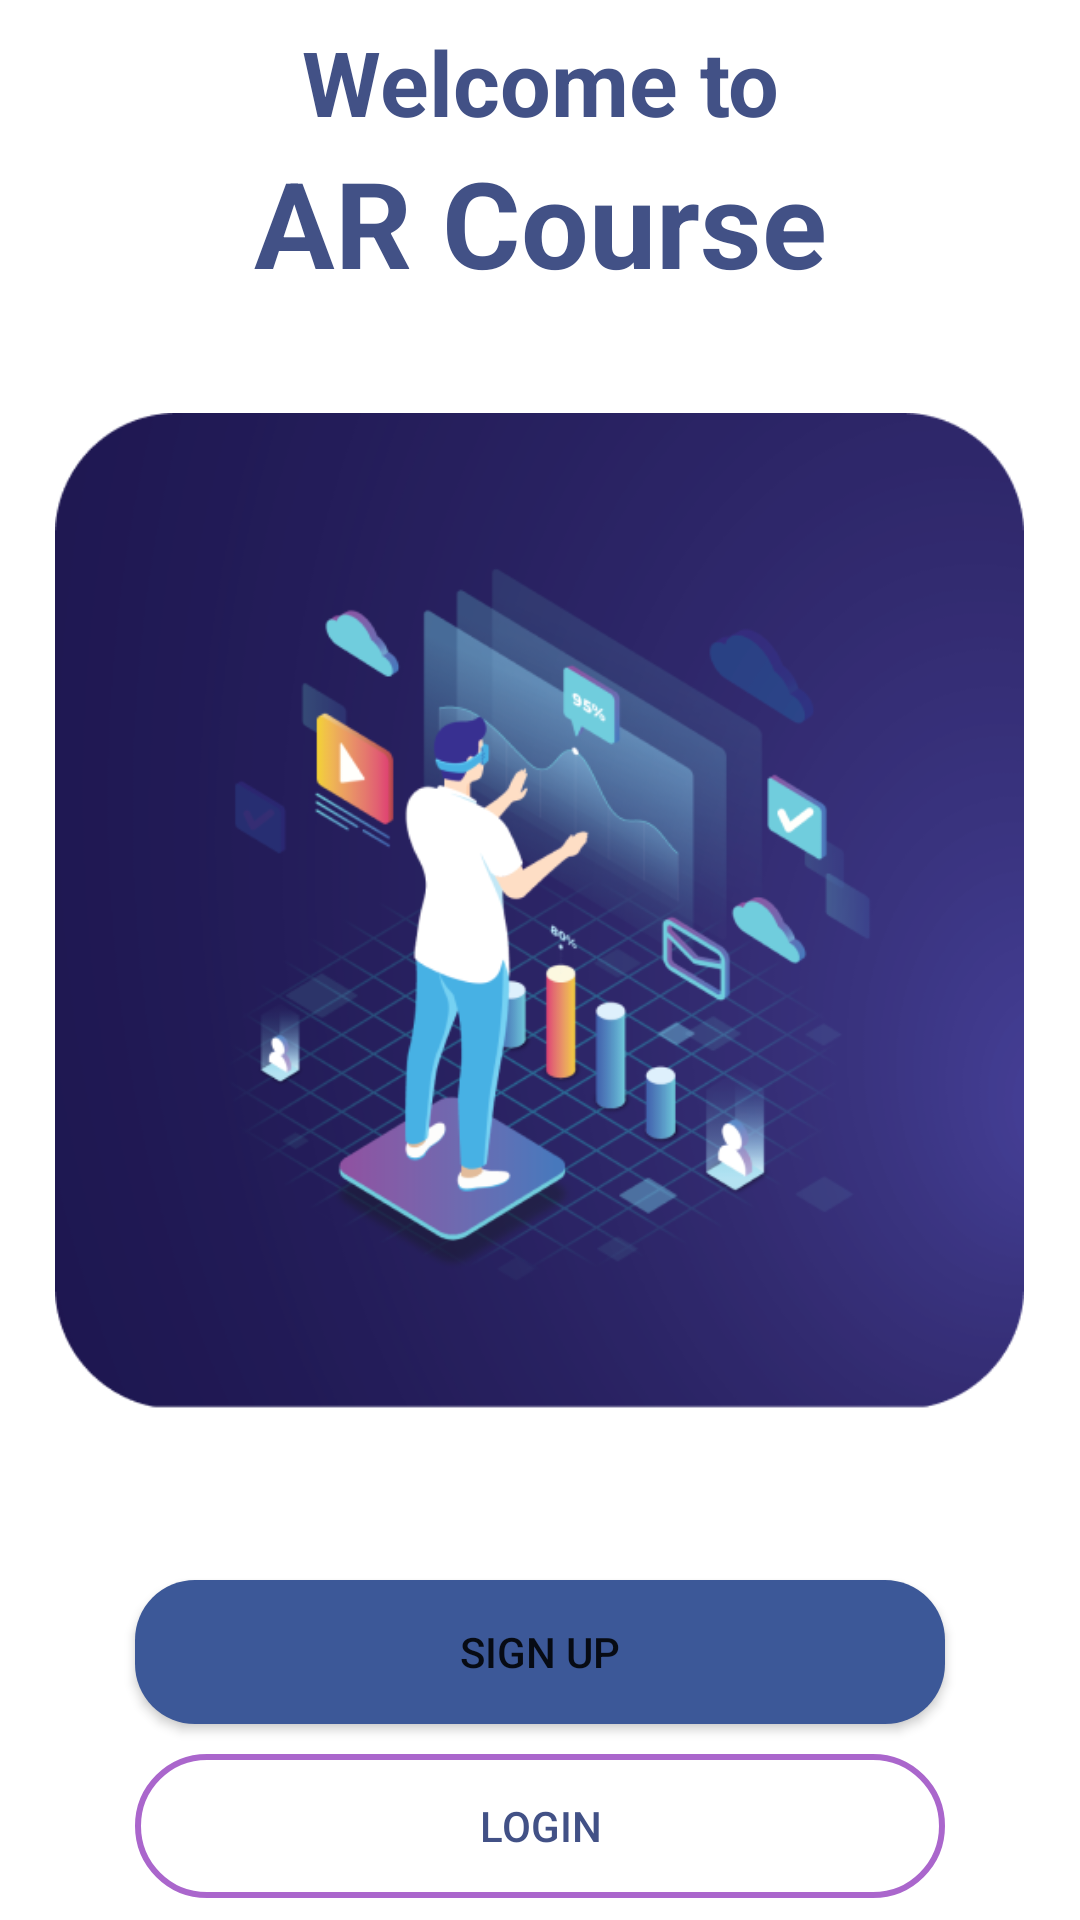

Reconstruct the res/layout file that produces this screen, plus the resources it refers to.
<!-- AndroidManifest.xml: application theme Theme.ARCourse1 -->
<!-- res/layout/activity_start.xml -->
<?xml version="1.0" encoding="utf-8"?>
<LinearLayout xmlns:android="http://schemas.android.com/apk/res/android"
    xmlns:app="http://schemas.android.com/apk/res-auto"
    xmlns:tools="http://schemas.android.com/tools"
    android:layout_width="match_parent"
    android:layout_height="match_parent"
    android:gravity="center"
    android:orientation="vertical"
    tools:context=".StartActivity">

    <TextView
        android:id="@+id/text_welcome"
        android:layout_width="match_parent"
        android:layout_height="wrap_content"
        android:gravity="center"
        android:text="Welcome to"
        android:textColor="@color/deepBlue"
        android:textSize="30dp"
        android:textStyle="bold" />

    <TextView
        android:id="@+id/text_judul"
        android:layout_width="match_parent"
        android:layout_height="wrap_content"
        android:gravity="center"
        android:text="AR Course"
        android:textColor="@color/deepBlue"
        android:textSize="40dp"
        android:textStyle="bold" />

    <ImageView
        android:id="@+id/imageView2"
        android:layout_width="323dp"
        android:layout_height="406dp"
        app:srcCompat="@drawable/img_start" />

    <Button
        android:id="@+id/btnSignUp"
        android:layout_width="match_parent"
        android:layout_height="wrap_content"
        android:layout_gravity="center"
        android:layout_marginStart="45dp"
        android:layout_marginTop="20dp"
        android:layout_marginEnd="45dp"
        android:background="@drawable/btn_rounded_purple"
        android:gravity="center"
        android:shadowRadius="9"
        android:text="Sign Up" />

    <Button
        android:id="@+id/btnLogin"
        android:layout_width="match_parent"
        android:layout_height="wrap_content"
        android:layout_gravity="center"
        android:layout_marginStart="45dp"
        android:layout_marginTop="10dp"
        android:layout_marginEnd="45dp"
        android:background="@drawable/btn_top"
        android:gravity="center"
        android:shadowRadius="9"
        android:text="Login"
        android:textColor="@color/deepBlue" />

</LinearLayout>
<!-- resources referenced by this layout -->
<resources>
  <color name="deepBlue">#425186</color>
  <!-- drawable btn_rounded_purple (drawable) -->
  <?xml version="1.0" encoding="utf-8"?>
  <shape xmlns:android="http://schemas.android.com/apk/res/android"
      android:shape="rectangle">
  
      <solid android:color="#3C5898"/>
      <corners android:radius="20dp"/>
  
  </shape>
  <!-- drawable btn_top (drawable) -->
  <?xml version="1.0" encoding="utf-8"?>
  <shape xmlns:android="http://schemas.android.com/apk/res/android"
      android:shape="rectangle">
      <stroke
          android:width="2dp"
          android:color="@android:color/holo_purple" />
      <corners android:radius="24dp" />
      <solid android:color="@color/transparent" />
  </shape>
  <!-- drawable img_start: png bitmap (drawable, 155516 bytes) -->
  <style name="Theme.ARCourse1" parent="Theme.MaterialComponents.DayNight.NoActionBar">
          
          <item name="colorPrimary">@color/deepBlue</item>
          <item name="colorPrimaryVariant">#5e35b1</item>
          <item name="colorOnPrimary">@color/white</item>
          
          <item name="colorSecondary">@color/teal_200</item>
          <item name="colorSecondaryVariant">@color/teal_700</item>
          <item name="colorOnSecondary">@color/black</item>
          
          <item name="android:statusBarColor" tools:targetApi="l">?attr/colorPrimaryVariant</item>
          
      </style>
  <color name="transparent">#0000ffff</color>
  <color name="white">#ffffff</color>
  <color name="teal_200">#FF03DAC5</color>
  <color name="teal_700">#FF018786</color>
  <color name="black">#FF000000</color>
</resources>
